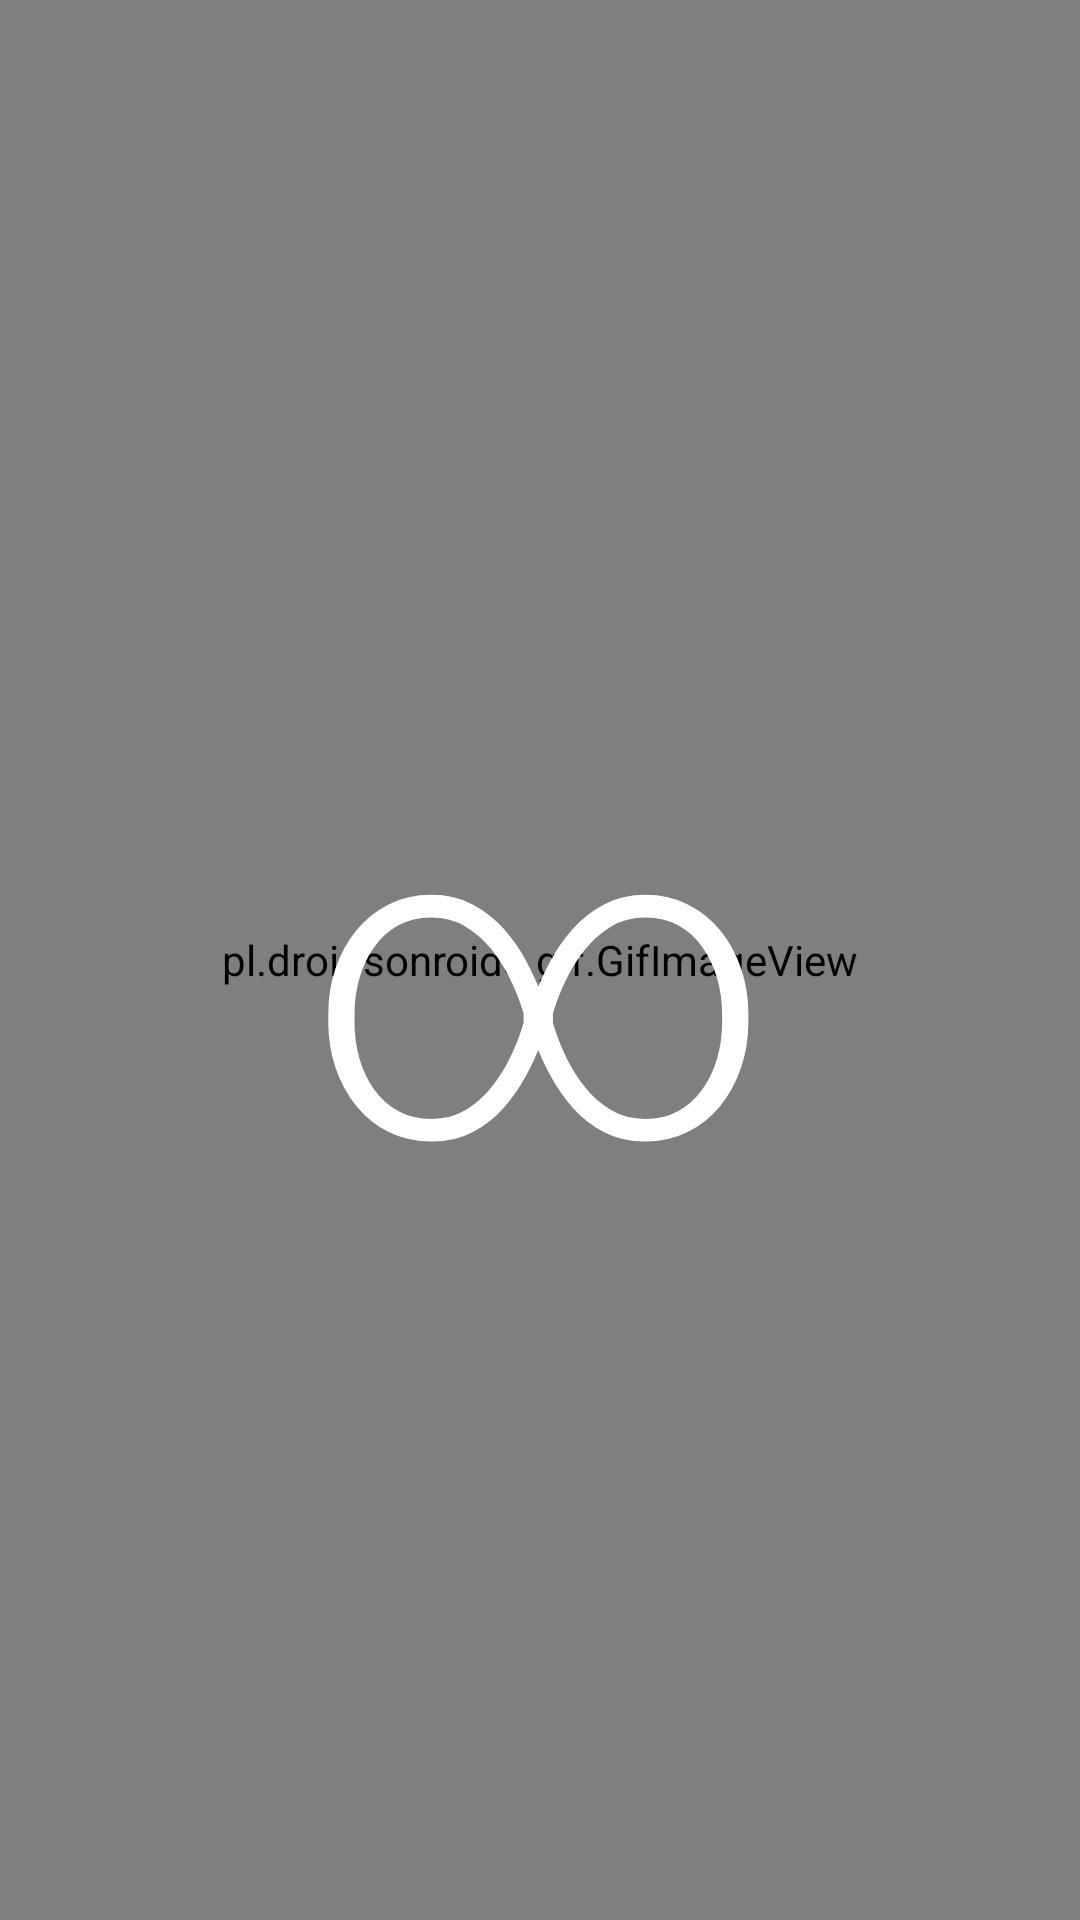

Produce the Android XML layout that renders to this screen, including the resource entries it uses.
<!-- AndroidManifest.xml: application theme deltaCalcTheme -->
<!-- res/layout/calc_display.xml -->
<?xml version="1.0" encoding="utf-8"?>
<RelativeLayout xmlns:android="http://schemas.android.com/apk/res/android"
    android:layout_width="match_parent"
    android:layout_height="match_parent">

    <LinearLayout
        android:id="@+id/display"
        android:orientation="vertical"
        android:padding="@dimen/margin_large"
        android:elevation="@dimen/margin_small"
        android:visibility="gone"
        android:background="@android:color/background_light"
        android:layout_width="match_parent"
        android:layout_height="match_parent">

        <EditText
            style="@style/displayEditText"
            android:id="@+id/display_formula"
            android:textSize="@dimen/formula_text"
            android:gravity="start|top"
            android:layout_weight="1"/>

        <EditText
            style="@style/displayEditText"
            android:id="@+id/display_result"
            android:textSize="@dimen/result_hint"
            android:gravity="end|bottom"
            android:layout_weight="1"/>

    </LinearLayout>

    <RelativeLayout
        android:id="@+id/gif"
        android:layout_width="match_parent"
        android:layout_height="match_parent"
        android:background="@android:color/black">

        <pl.droidsonroids.gif.GifImageView
            android:src="@raw/mind_blown"
            android:layout_width="match_parent"
            android:layout_height="match_parent" />

        <TextView
            android:layout_width="wrap_content"
            android:layout_height="wrap_content"
            android:layout_gravity="center"
            android:text="∞"
            android:fontFamily="sans-serif-light"
            android:layout_centerInParent="true"
            android:textColor="@android:color/white"
            android:textSize="150sp"/>

    </RelativeLayout>

</RelativeLayout>
<!-- resources referenced by this layout -->
<resources>
  <dimen name="margin_large">16dp</dimen>
  <dimen name="margin_small">8dp</dimen>
  <style name="displayEditText" parent="@android:style/Widget.Material.Light.EditText">
                  <item name="android:layout_width">match_parent</item>
                  <item name="android:layout_height">0dp</item>
                  <item name="android:background">@android:color/transparent</item>
                  <item name="android:cursorVisible">true</item>
                  <item name="android:maxLines">1</item>
                  <item name="android:inputType">text</item>
                  <item name="android:scrollHorizontally">true</item>
          </style>
  <style name="deltaCalcTheme" parent="Theme.AppCompat.Light.NoActionBar">
          <item name="colorPrimary">@color/colorPrimary</item>
          <item name="colorPrimaryDark">@color/colorPrimaryDark</item>
          <item name="colorAccent">@color/colorAccent</item>
      </style>
  <color name="colorPrimary">#3F51B5</color>
  <color name="colorPrimaryDark">#303F9F</color>
  <color name="colorAccent">#42a5f5</color>
</resources>
